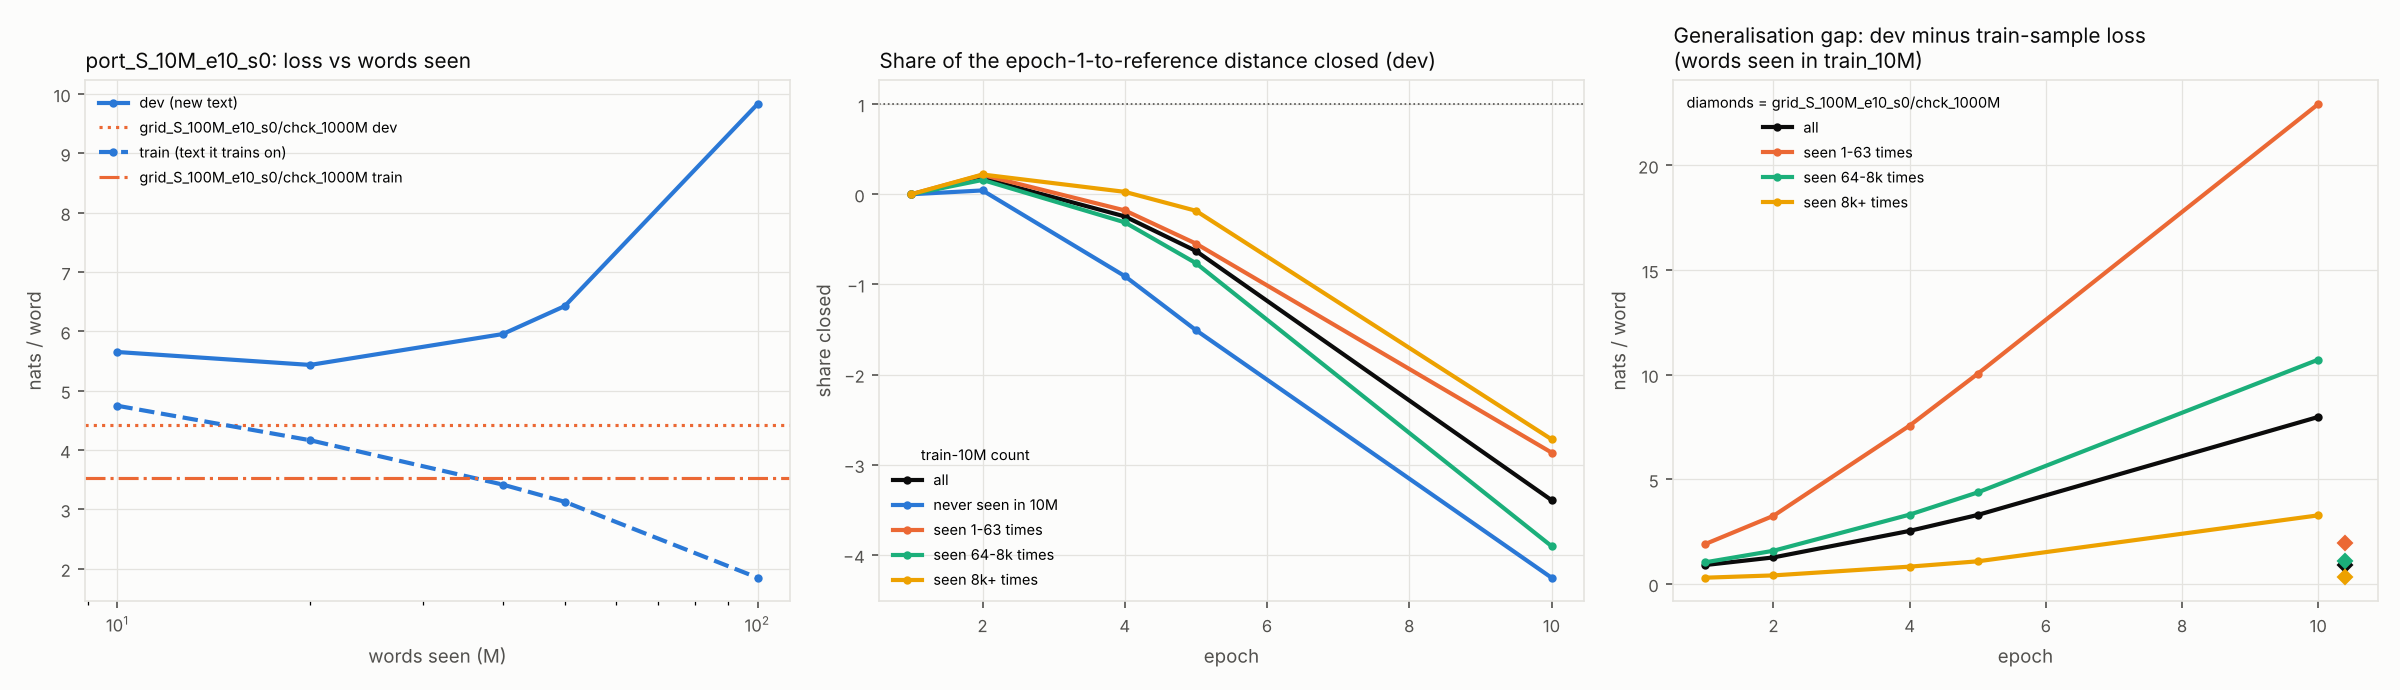

The data file committed next to this chart (first rows):
split, run, revision, words_seen, group, n, mean_nats
dev, port_S_10M_e10_s0, chck_10M, 10000000, all, 993245, 5.652
dev, port_S_10M_e10_s0, chck_10M, 10000000, never seen in 10M, 17896, 22.22
dev, port_S_10M_e10_s0, chck_10M, 10000000, seen 1-63 times, 65640, 13.65
dev, port_S_10M_e10_s0, chck_10M, 10000000, seen 64-8k times, 355703, 6.904
dev, port_S_10M_e10_s0, chck_10M, 10000000, seen 8k+ times, 554006, 3.365
dev, port_S_10M_e10_s0, chck_20M, 20000000, all, 993245, 5.434
dev, port_S_10M_e10_s0, chck_20M, 20000000, never seen in 10M, 17896, 21.97
dev, port_S_10M_e10_s0, chck_20M, 20000000, seen 1-63 times, 65640, 12.75
dev, port_S_10M_e10_s0, chck_20M, 20000000, seen 64-8k times, 355703, 6.669
dev, port_S_10M_e10_s0, chck_20M, 20000000, seen 8k+ times, 554006, 3.24
dev, port_S_10M_e10_s0, chck_40M, 40000000, all, 993245, 5.955
dev, port_S_10M_e10_s0, chck_40M, 40000000, never seen in 10M, 17896, 27.55
dev, port_S_10M_e10_s0, chck_40M, 40000000, seen 1-63 times, 65640, 14.4
dev, port_S_10M_e10_s0, chck_40M, 40000000, seen 64-8k times, 355703, 7.365
dev, port_S_10M_e10_s0, chck_40M, 40000000, seen 8k+ times, 554006, 3.35
dev, port_S_10M_e10_s0, chck_50M, 50000000, all, 993245, 6.427
dev, port_S_10M_e10_s0, chck_50M, 50000000, never seen in 10M, 17896, 31.08
dev, port_S_10M_e10_s0, chck_50M, 50000000, seen 1-63 times, 65640, 15.95
dev, port_S_10M_e10_s0, chck_50M, 50000000, seen 64-8k times, 355703, 8.034
dev, port_S_10M_e10_s0, chck_50M, 50000000, seen 8k+ times, 554006, 3.47
dev, port_S_10M_e10_s0, chck_100M, 100000000, all, 993245, 9.831
dev, port_S_10M_e10_s0, chck_100M, 100000000, never seen in 10M, 17896, 47.22
dev, port_S_10M_e10_s0, chck_100M, 100000000, seen 1-63 times, 65640, 25.66
dev, port_S_10M_e10_s0, chck_100M, 100000000, seen 64-8k times, 355703, 12.68
dev, port_S_10M_e10_s0, chck_100M, 100000000, seen 8k+ times, 554006, 4.919
dev, grid_S_100M_e10_s0, chck_1000M, , all, 993245, 4.42
dev, grid_S_100M_e10_s0, chck_1000M, , never seen in 10M, 17896, 16.34
dev, grid_S_100M_e10_s0, chck_1000M, , seen 1-63 times, 65640, 9.46
dev, grid_S_100M_e10_s0, chck_1000M, , seen 64-8k times, 355703, 5.424
dev, grid_S_100M_e10_s0, chck_1000M, , seen 8k+ times, 554006, 2.794
train, port_S_10M_e10_s0, chck_10M, 10000000, all, 1004073, 4.746
train, port_S_10M_e10_s0, chck_10M, 10000000, never seen in 10M, 7537, 21.91
train, port_S_10M_e10_s0, chck_10M, 10000000, seen 1-63 times, 62081, 11.74
train, port_S_10M_e10_s0, chck_10M, 10000000, seen 64-8k times, 359382, 5.868
train, port_S_10M_e10_s0, chck_10M, 10000000, seen 8k+ times, 575073, 3.065
train, port_S_10M_e10_s0, chck_20M, 20000000, all, 1004073, 4.165
train, port_S_10M_e10_s0, chck_20M, 20000000, never seen in 10M, 7537, 18.4
train, port_S_10M_e10_s0, chck_20M, 20000000, seen 1-63 times, 62081, 9.495
train, port_S_10M_e10_s0, chck_20M, 20000000, seen 64-8k times, 359382, 5.082
train, port_S_10M_e10_s0, chck_20M, 20000000, seen 8k+ times, 575073, 2.83
train, port_S_10M_e10_s0, chck_40M, 40000000, all, 1004073, 3.417
train, port_S_10M_e10_s0, chck_40M, 40000000, never seen in 10M, 7537, 13.41
train, port_S_10M_e10_s0, chck_40M, 40000000, seen 1-63 times, 62081, 6.833
train, port_S_10M_e10_s0, chck_40M, 40000000, seen 64-8k times, 359382, 4.05
train, port_S_10M_e10_s0, chck_40M, 40000000, seen 8k+ times, 575073, 2.521
train, port_S_10M_e10_s0, chck_50M, 50000000, all, 1004073, 3.127
train, port_S_10M_e10_s0, chck_50M, 50000000, never seen in 10M, 7537, 11.43
train, port_S_10M_e10_s0, chck_50M, 50000000, seen 1-63 times, 62081, 5.897
train, port_S_10M_e10_s0, chck_50M, 50000000, seen 64-8k times, 359382, 3.658
train, port_S_10M_e10_s0, chck_50M, 50000000, seen 8k+ times, 575073, 2.387
train, port_S_10M_e10_s0, chck_100M, 100000000, all, 1004073, 1.848
train, port_S_10M_e10_s0, chck_100M, 100000000, never seen in 10M, 7537, 5.305
train, port_S_10M_e10_s0, chck_100M, 100000000, seen 1-63 times, 62081, 2.725
train, port_S_10M_e10_s0, chck_100M, 100000000, seen 64-8k times, 359382, 1.959
train, port_S_10M_e10_s0, chck_100M, 100000000, seen 8k+ times, 575073, 1.639
train, grid_S_100M_e10_s0, chck_1000M, , all, 1004073, 3.523
train, grid_S_100M_e10_s0, chck_1000M, , never seen in 10M, 7537, 14.85
train, grid_S_100M_e10_s0, chck_1000M, , seen 1-63 times, 62081, 7.493
train, grid_S_100M_e10_s0, chck_1000M, , seen 64-8k times, 359382, 4.335
train, grid_S_100M_e10_s0, chck_1000M, , seen 8k+ times, 575073, 2.438
